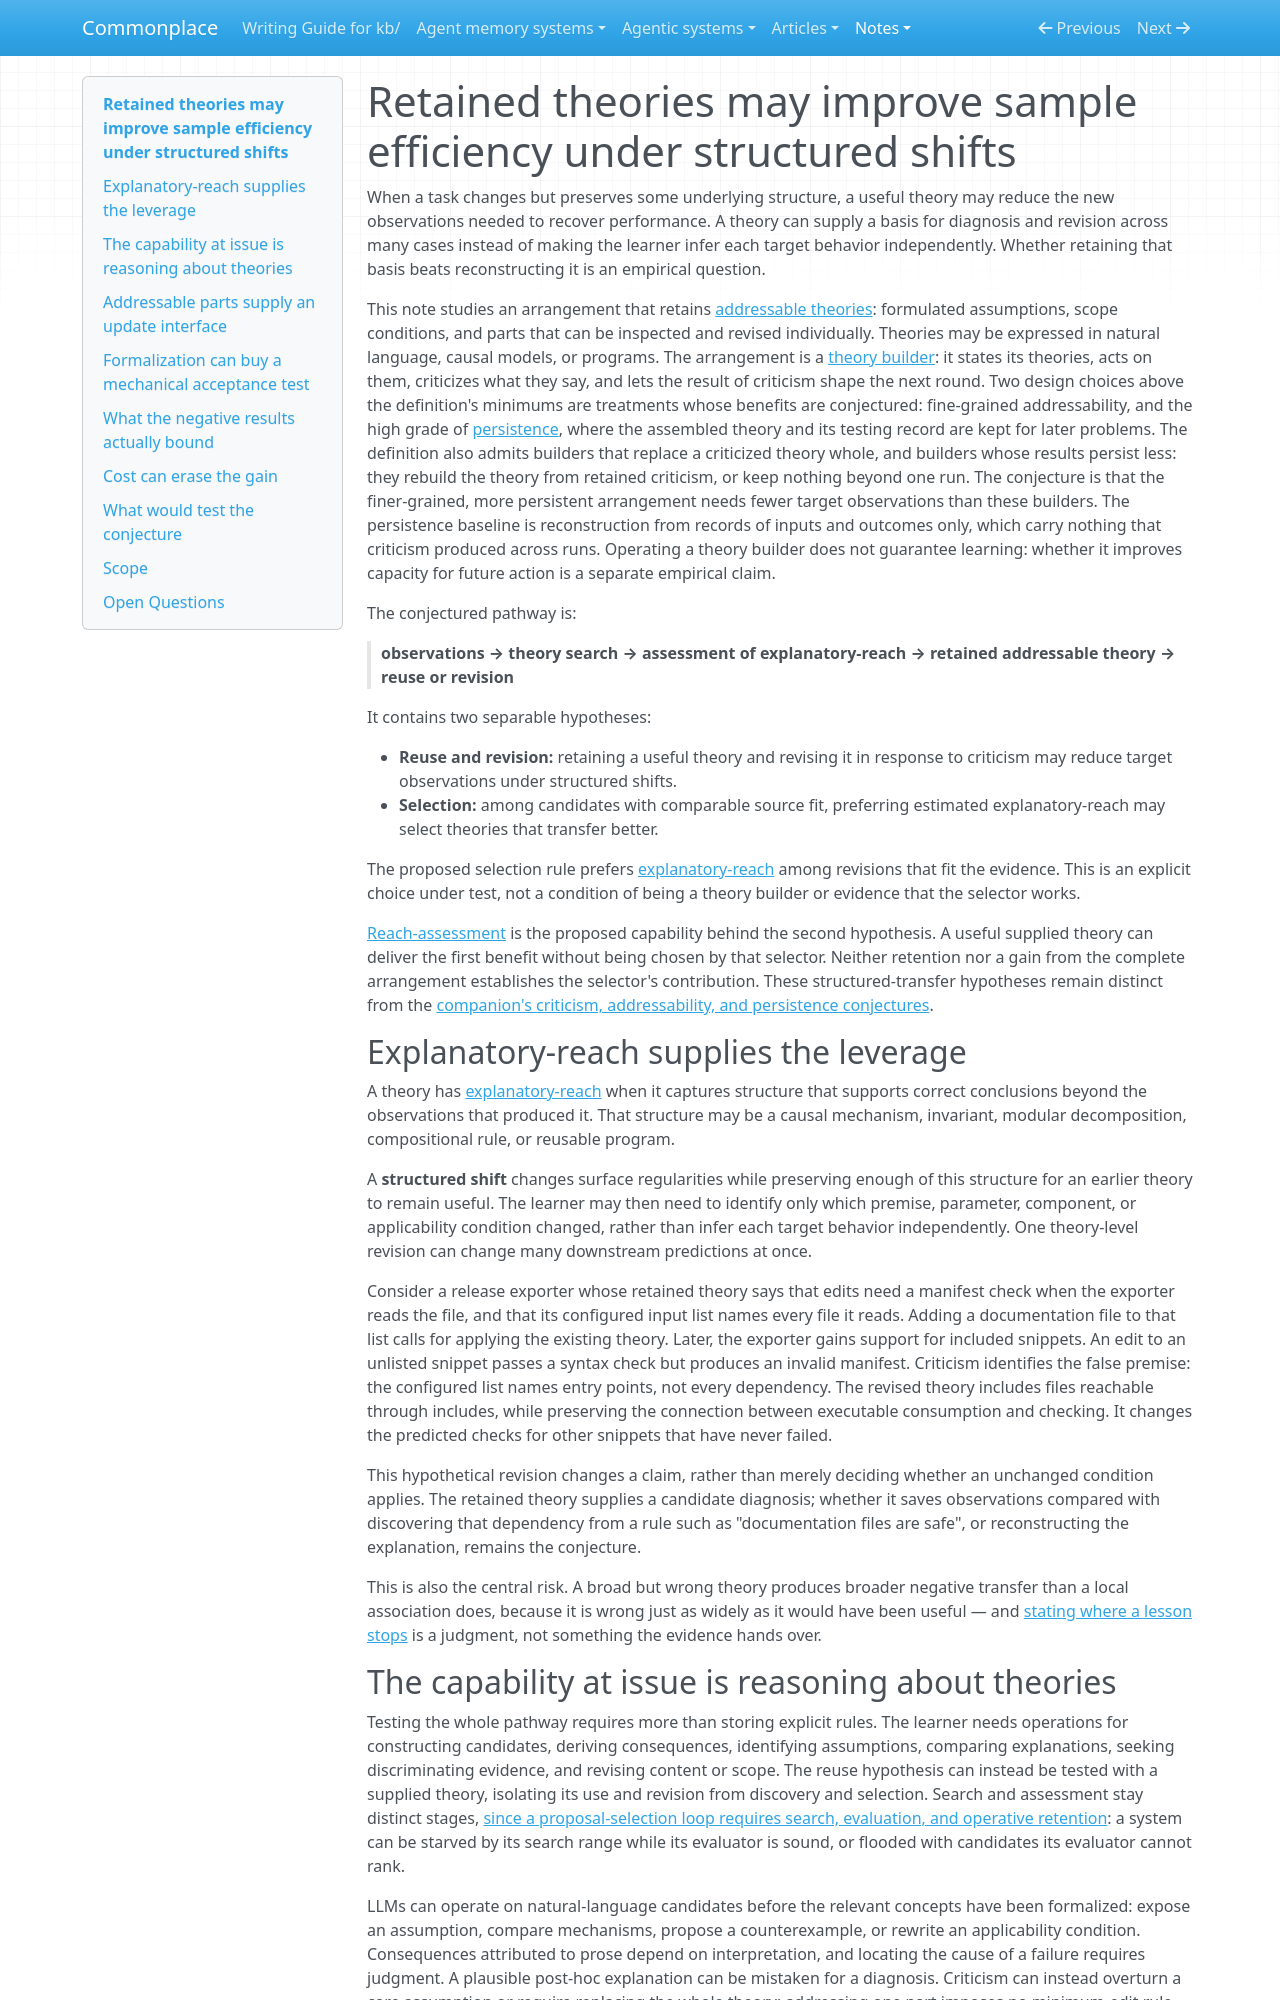

repository: zby/commonplace · page: notes/retained-theories-may-improve-sample-efficiency/index.html · generator: mkdocs

---
description: "Conjecture: retained theories may reduce target observations under structured shifts; a useful theory's reuse benefit is separate from selecting it by estimated explanatory-reach"
type: types/note.md
traits: [title-as-claim, has-external-sources]
tags: [learning-theory, discovery, self-improving-systems, theory-builder]
---

# Retained theories may improve sample efficiency under structured shifts

When a task changes but preserves some underlying structure, a useful theory
may reduce the new observations needed to recover performance. A theory can
supply a basis for diagnosis and revision across many cases instead of making
the learner infer each target behavior independently. Whether retaining that
basis beats reconstructing it is an empirical question.

This note studies an arrangement that retains
[addressable theories](./definitions/addressable-theory.md): formulated
assumptions, scope conditions, and parts that can be inspected and revised
individually. Theories may be expressed in natural language, causal models,
or programs. The arrangement is a
[theory builder](./definitions/theory-builder.md): it states its theories,
acts on them, criticizes what they say, and lets the result of criticism
shape the next round. Two design choices above the definition's
minimums are treatments whose benefits are conjectured: fine-grained
addressability, and the high grade of
[persistence](./definitions/theory-builder.md#persistence), where the
assembled theory and its testing record are kept for later problems. The
definition also admits builders that replace a criticized theory whole, and
builders whose results persist less: they rebuild the theory from retained
criticism, or keep nothing beyond one run. The conjecture is that the
finer-grained, more persistent arrangement needs fewer target observations
than these builders. The persistence baseline is reconstruction from records
of inputs and outcomes only, which carry nothing that criticism produced
across runs. Operating a theory builder does not guarantee learning: whether
it improves capacity for future action is a separate empirical claim.

The conjectured pathway is:

> **observations → theory search → assessment of explanatory-reach → retained addressable theory → reuse or revision**

It contains two separable hypotheses:

- **Reuse and revision:** retaining a useful theory and revising it in response
  to criticism may reduce target observations under structured shifts.
- **Selection:** among candidates with comparable source fit, preferring
  estimated explanatory-reach may select theories that transfer better.

The proposed selection rule prefers [explanatory-reach](./first-principles-reasoning-selects-for-explanatory-reach-over.md)
among revisions that fit the evidence. This is an explicit choice under test,
not a condition of being a theory builder or evidence that the selector works.

[Reach-assessment](./definitions/reach-assessment.md) is the
proposed capability behind the second hypothesis. A useful supplied theory
can deliver the first benefit without being chosen by that selector. Neither
retention nor a gain from the complete arrangement establishes the selector's
contribution. These structured-transfer hypotheses remain distinct from the
[companion's criticism, addressability, and persistence conjectures](./commonplace-builds-a-theory-builder-and-tests-whether-it-learns.md).

## Explanatory-reach supplies the leverage

A theory has [explanatory-reach](./first-principles-reasoning-selects-for-explanatory-reach-over.md) when it captures structure that supports correct conclusions beyond the observations that produced it. That structure may be a causal mechanism, invariant, modular decomposition, compositional rule, or reusable program.

A **structured shift** changes surface regularities while preserving enough of this structure for an earlier theory to remain useful. The learner may then need to identify only which premise, parameter, component, or applicability condition changed, rather than infer each target behavior independently. One theory-level revision can change many downstream predictions at once.

Consider a release exporter whose retained theory says that edits need a
manifest check when the exporter reads the file, and that its configured input
list names every file it reads. Adding a documentation file to that list calls
for applying the existing theory. Later, the exporter gains support for
included snippets. An edit to an unlisted snippet passes a syntax check but
produces an invalid manifest. Criticism identifies the false premise: the
configured list names entry points, not every dependency. The revised theory
includes files reachable through includes, while preserving the connection
between executable consumption and checking. It changes the predicted checks
for other snippets that have never failed.

This hypothetical revision changes a claim, rather than merely deciding
whether an unchanged condition applies. The retained theory supplies a
candidate diagnosis; whether it saves observations compared with discovering
that dependency from a rule such as "documentation files are safe", or
reconstructing the explanation, remains the conjecture.

This is also the central risk. A broad but wrong theory produces broader negative transfer than a local association does, because it is wrong just as widely as it would have been useful — and [stating where a lesson stops](./abstract-an-experience-only-when-you-can-state-the-boundary.md) is a judgment, not something the evidence hands over.
